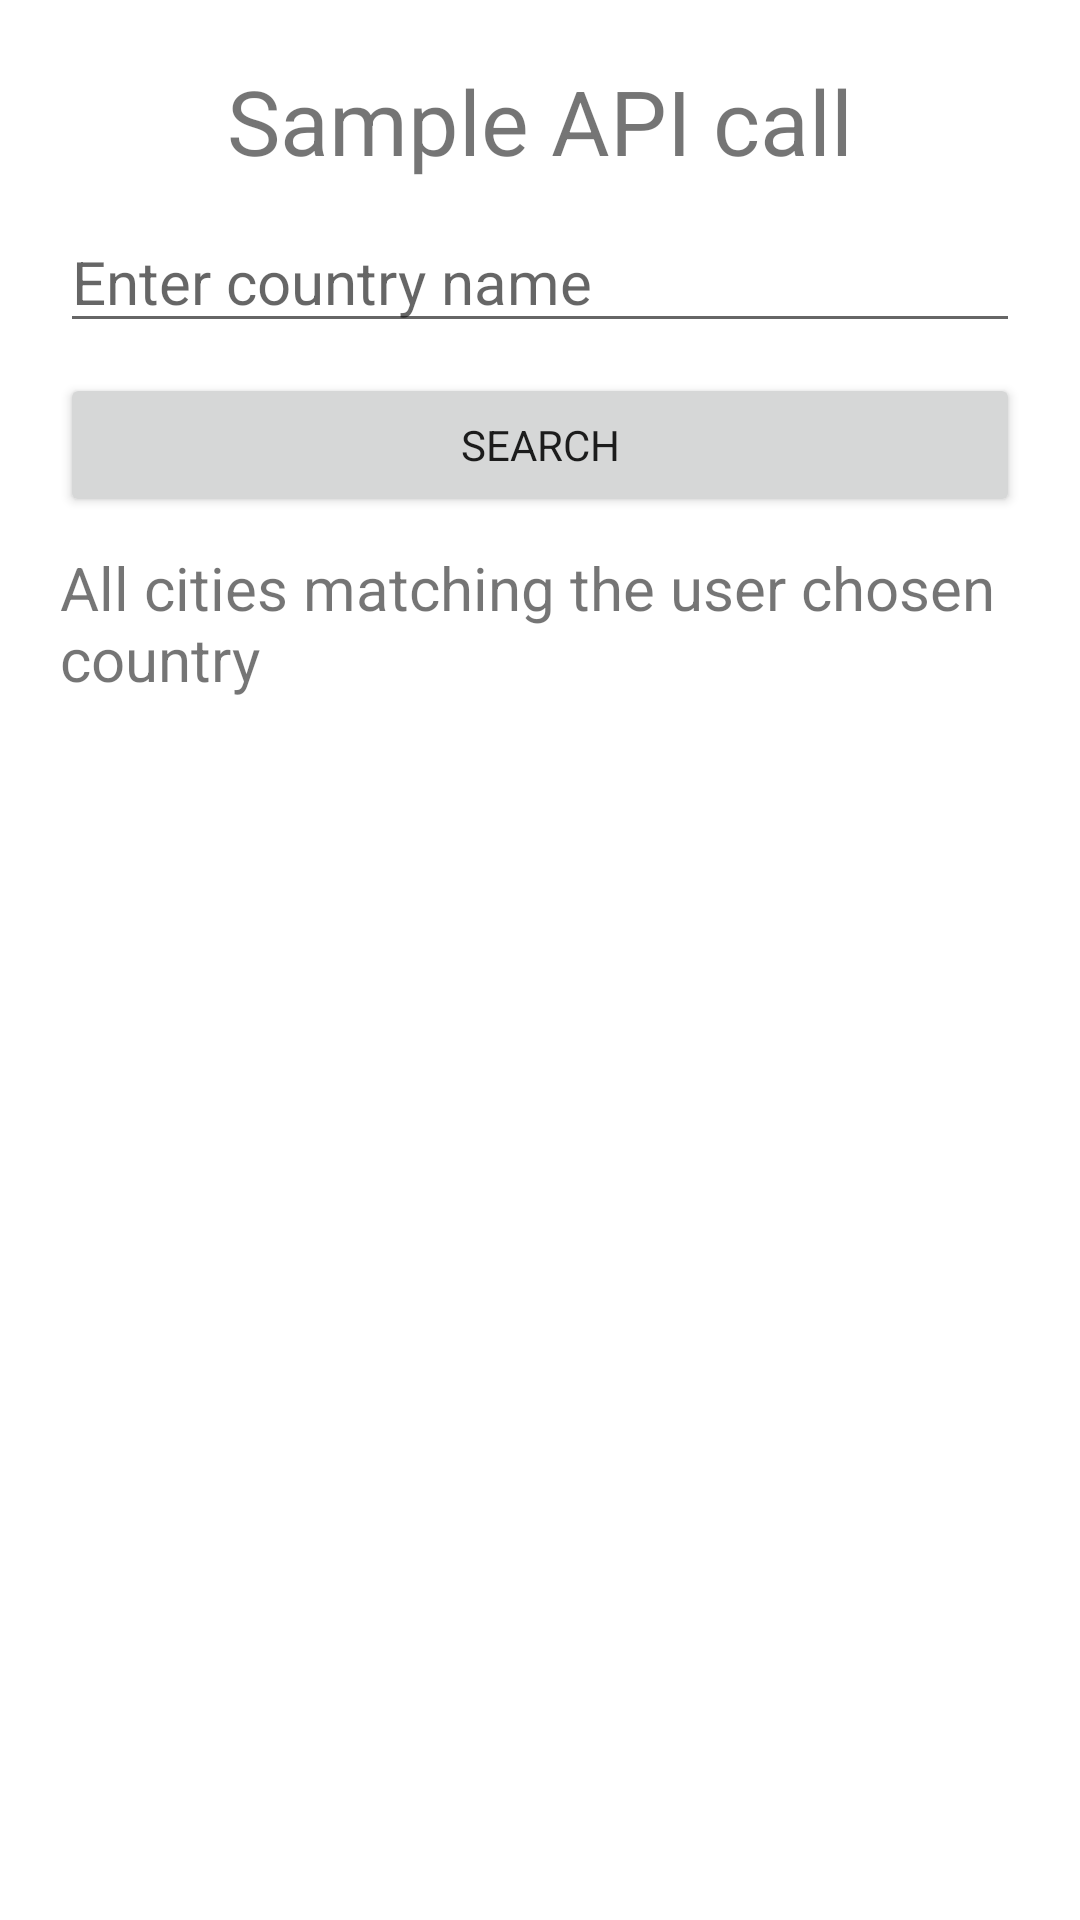

The Android layout XML behind this screen, and the referenced resources:
<!-- AndroidManifest.xml: application theme Theme.MilkyWay -->
<!-- res/layout/activity_sample_all_cities.xml -->
<?xml version="1.0" encoding="utf-8"?>
<LinearLayout xmlns:android="http://schemas.android.com/apk/res/android"
    xmlns:app="http://schemas.android.com/apk/res-auto"
    xmlns:tools="http://schemas.android.com/tools"
    android:layout_width="match_parent"
    android:layout_height="match_parent"
    tools:context=".SampleAPIconnection"
    android:orientation="vertical"
    android:padding="20dp">

    <TextView
        android:layout_width="wrap_content"
        android:layout_height="wrap_content"
        android:layout_gravity="center"
        android:text="Sample API call"
        android:textSize="30sp"
        android:paddingBottom="10dp"/>

    <LinearLayout
        android:layout_width="match_parent"
        android:layout_height="match_parent"
        android:gravity="center|top"
        android:orientation="vertical">

        <EditText
            android:layout_width="match_parent"
            android:layout_height="wrap_content"
            android:id="@+id/country"
            android:layout_marginBottom="10dp"
            android:textSize="20sp"
            android:hint="Enter country name"
            android:inputType="textPersonName" />

        <Button
            android:layout_width="match_parent"
            android:layout_height="wrap_content"
            android:id="@+id/btnGetData"
            android:layout_marginBottom="10dp"
            android:text="Search" />

        <TextView
            android:layout_width="wrap_content"
            android:layout_height="wrap_content"
            android:layout_gravity="center"
            android:text="All cities matching the user chosen country"
            android:textSize="20sp"
            android:paddingBottom="10dp"/>

        <ScrollView
            android:layout_width="match_parent"
            android:layout_height="match_parent">

            <TextView
                android:layout_width="match_parent"
                android:layout_height="wrap_content"
                android:id="@+id/all_city_result"
                android:textSize="20sp"
                android:padding="5dp"
                android:lineSpacingExtra="5dp"/>
        </ScrollView>


    </LinearLayout>


</LinearLayout>
<!-- resources referenced by this layout -->
<resources>
  <style name="Theme.MilkyWay" parent="Theme.MaterialComponents.DayNight.NoActionBar">
          <item name="fontFamily">@font/poppins_regular</item>
          
          <item name="colorPrimary">@color/sand</item>
          <item name="colorPrimaryVariant">@color/sand_dark</item>
          <item name="colorOnPrimary">@color/text_on_primary</item>
          
          <item name="colorSecondary">@color/sand</item>
          <item name="colorSecondaryVariant">@color/sand_dark</item>
          <item name="colorOnSecondary">@color/text_on_primary</item>
          
          <item name="android:statusBarColor">@color/sand_dark</item>
          
          <item name="android:navigationBarColor">@color/sand_dark</item>
          
      </style>
  <color name="sand">#B9B0A2</color>
  <color name="sand_dark">#726B61</color>
  <color name="text_on_primary">#ffffff</color>
</resources>
